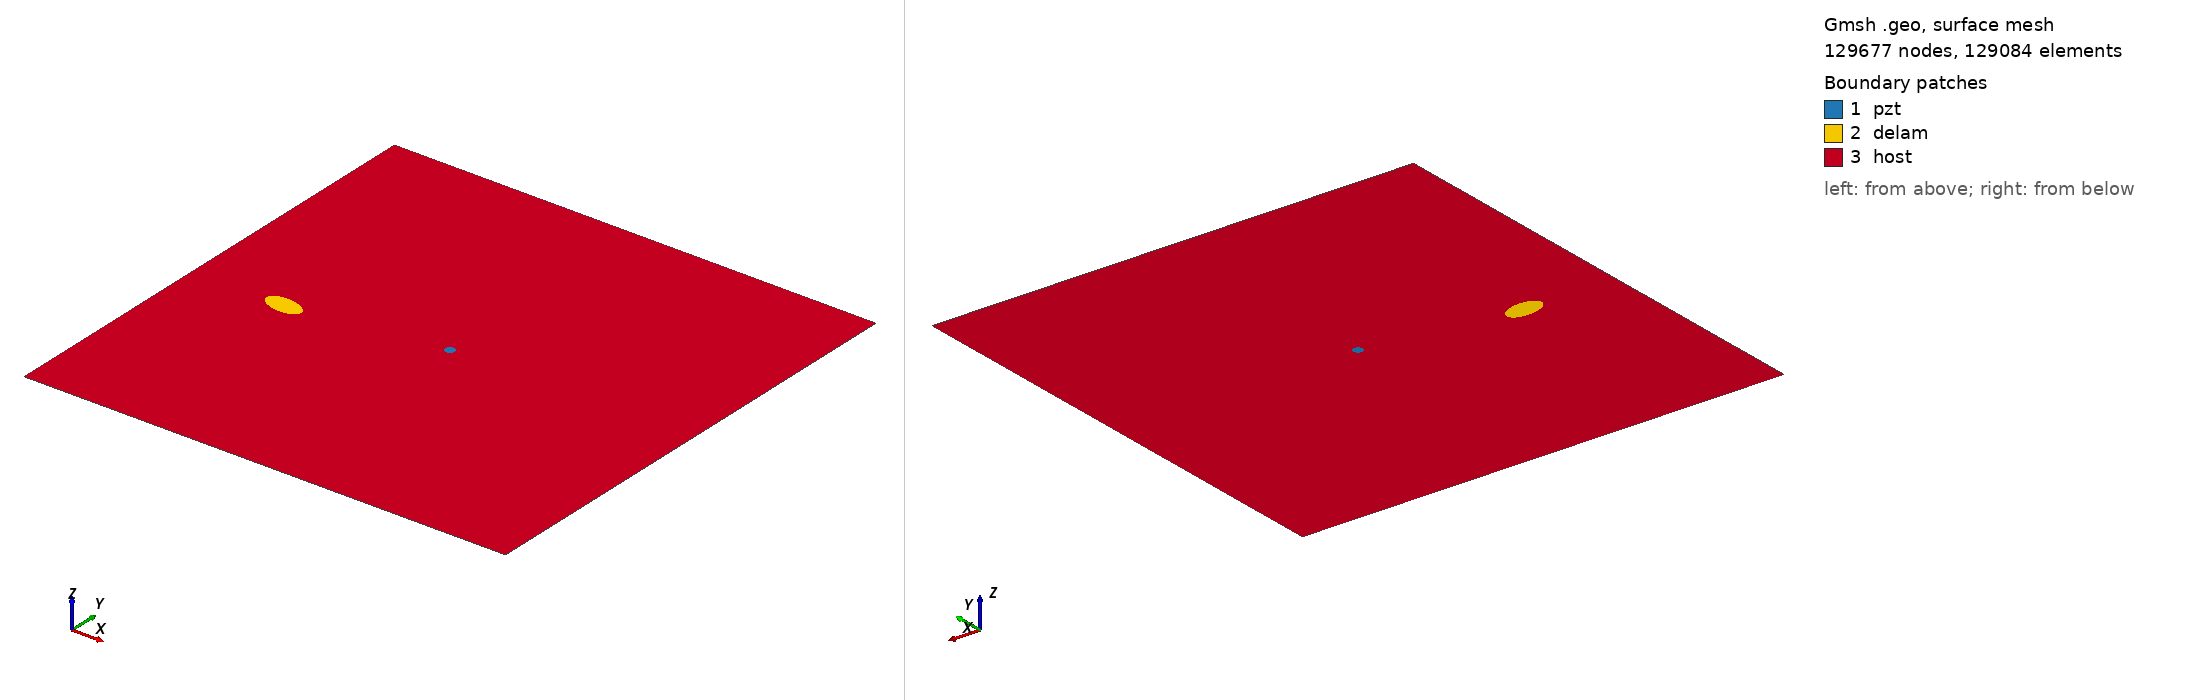

Gmsh geometry script, surface-meshed: 129677 nodes, 129084 surface elements. Boundary patches (legend numbers): 1 pzt, 2 delam, 3 host. Left view from above one corner, right view from below the opposite corner. Legend entries are the model's physical surfaces. The drawing asked Gmsh for element sizes between 1% and 20% of the model's largest extent; the script's own settings can give other sizes.

=== m2_rand_single_delam_314.geo (drawn) ===
SetFactory("OpenCASCADE");
L=0.500000; 
W=0.500000; 
a=0.019928; 
b=0.010437; 
x=0.094730; 
y=0.227504; 
alpha=0.953813 *Pi; 
r=0.005000; 
xpzt=0.250000; 
ypzt=0.250000; 
//+
Point(1) = {0, 0, 0, 1.0};
//+
Point(2) = {L, 0, 0, 1.0};
//+
Point(3) = {L, W, 0, 1.0};
//+
Point(4) = {0, W, 0, 1.0};
//+
Line(1) = {1, 2};
//+
Line(2) = {2, 3};
//+
Line(3) = {3, 4};
//+
Line(4) = {4, 1};
//+
Circle(5) = {xpzt, ypzt, -0, r, 0, 2*Pi};
//+
Ellipse(6) = {x, y, -0, a, b, 0, 2*Pi};
//+
Rotate {{0, 0, 1}, {x, y, 0}, alpha} {
  Curve{6}; 
}
//+
Curve Loop(1) = {4, 1, 2, 3};
//+
Curve Loop(2) = {6};
//+
Curve Loop(3) = {5};
//+
Curve Loop(4) = {6};
//+
Curve Loop(5) = {5};
//+
Plane Surface(1) = {5};
//+
Plane Surface(2) = {4};
//+
Plane Surface(3) = {1, 2, 3};
//+
Point(9) = {xpzt, ypzt, 0, 1.0};
//+
Point{9} In Surface {1};// mesh node at centre of pzt
//+
Physical Surface("pzt") = {1};
//+
Physical Surface("delam") = {2};
//+
Physical Surface("host") = {3};

Mesh.Algorithm = 6; // Frontal
Mesh.CharacteristicLengthFactor = 0.034000;
Mesh.CharacteristicLengthMin = 0.001000;
Mesh.CharacteristicLengthMax = 0.200000;
Mesh.RecombineAll = 1; // Apply recombination algorithm
Mesh.SubdivisionAlgorithm = 1; // 1: all quadrangles
Mesh.Smoothing = 1;
